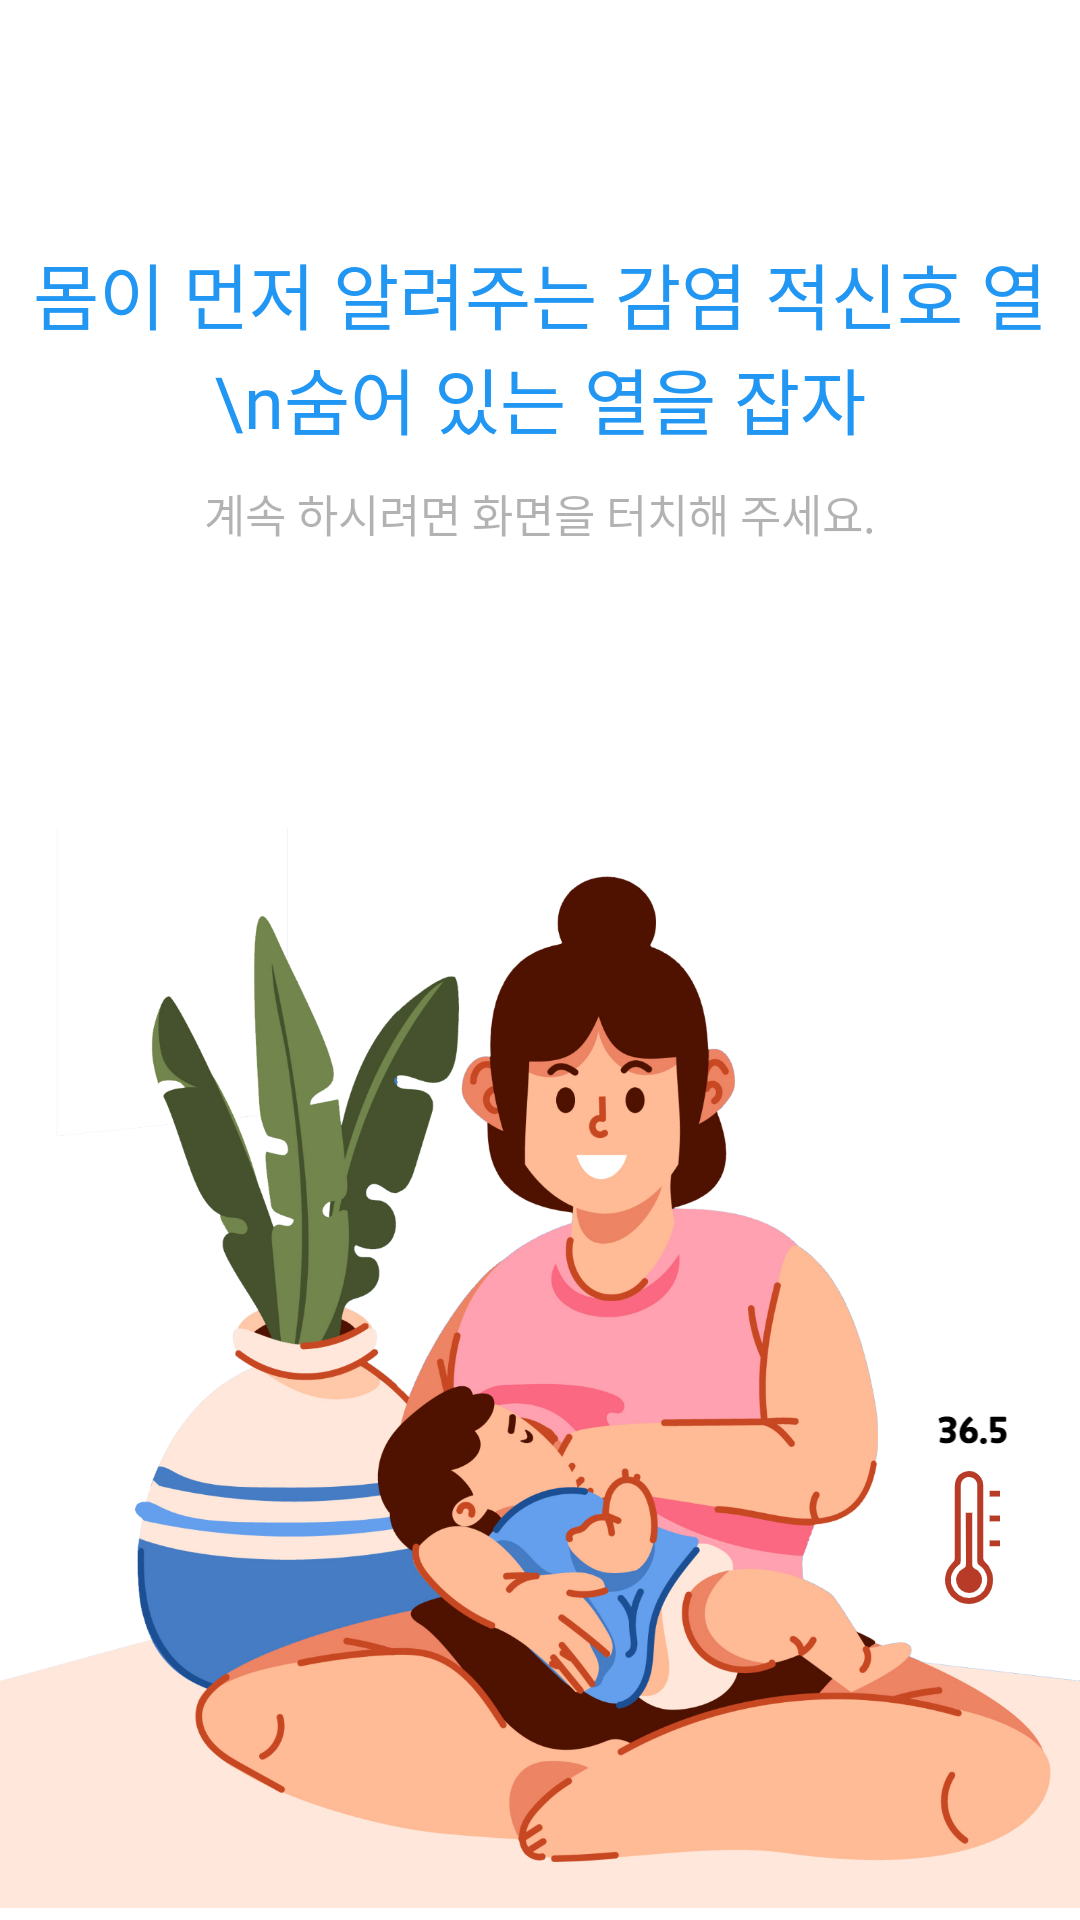

Android layout source for this screen:
<!-- AndroidManifest.xml: application theme Theme.Bodytemperature -->
<!-- res/layout/activity_splash.xml -->
<?xml version="1.0" encoding="utf-8"?>
<LinearLayout xmlns:android="http://schemas.android.com/apk/res/android"
    xmlns:app="http://schemas.android.com/apk/res-auto"
    xmlns:tools="http://schemas.android.com/tools"
    android:id="@+id/ln_activity"
    android:layout_width="match_parent"
    android:layout_height="match_parent"
    android:orientation="vertical"
    android:background="@color/white"
    tools:context=".SplashActivity">

    <TextView
        android:layout_width="match_parent"
        android:layout_height="wrap_content"
        android:layout_marginTop="80dp"
        android:fontFamily="@font/regular"
        android:gravity="center"
        android:text="몸이 먼저 알려주는 감염 적신호 열\n숨어 있는 열을 잡자"
        android:textColor="#2196F3"
        android:textSize="24dp"/>

    <TextView
        android:layout_width="match_parent"
        android:layout_height="wrap_content"
        android:layout_marginTop="10dp"
        android:fontFamily="@font/regular"
        android:gravity="center"
        android:text="계속 하시려면 화면을 터치해 주세요."
        android:textColor="@color/black_transparency_30"
        android:textSize="15dp"/>

    <ImageView
        android:id="@+id/imageView"
        android:layout_width="match_parent"
        android:layout_height="491dp"
        android:layout_marginTop="90dp"
        android:layout_weight="1"
        app:srcCompat="@drawable/baby2" />
</LinearLayout>
<!-- resources referenced by this layout -->
<resources>
  <color name="black_transparency_30">#4D000000</color>
  <color name="white">#FFFFFFFF</color>
  <!-- drawable baby2: png bitmap (drawable, 332081 bytes) -->
  <style name="Theme.Bodytemperature" parent="Theme.MaterialComponents.Light.NoActionBar">
          
          <item name="colorPrimary">@color/status_bar</item>
          <item name="colorPrimaryVariant">@color/purple_700</item>
          <item name="colorOnPrimary">@color/white</item>
          
          <item name="colorSecondary">@color/teal_200</item>
          <item name="colorSecondaryVariant">@color/teal_700</item>
          <item name="colorOnSecondary">@color/black</item>
          
          <item name="android:statusBarColor" tools:targetApi="l">@color/status_bar</item>
          
      </style>
  <color name="status_bar">#2196F3</color>
  <color name="purple_700">#FF3700B3</color>
  <color name="teal_200">#FF03DAC5</color>
  <color name="teal_700">#FF018786</color>
  <color name="black">#FF000000</color>
</resources>
